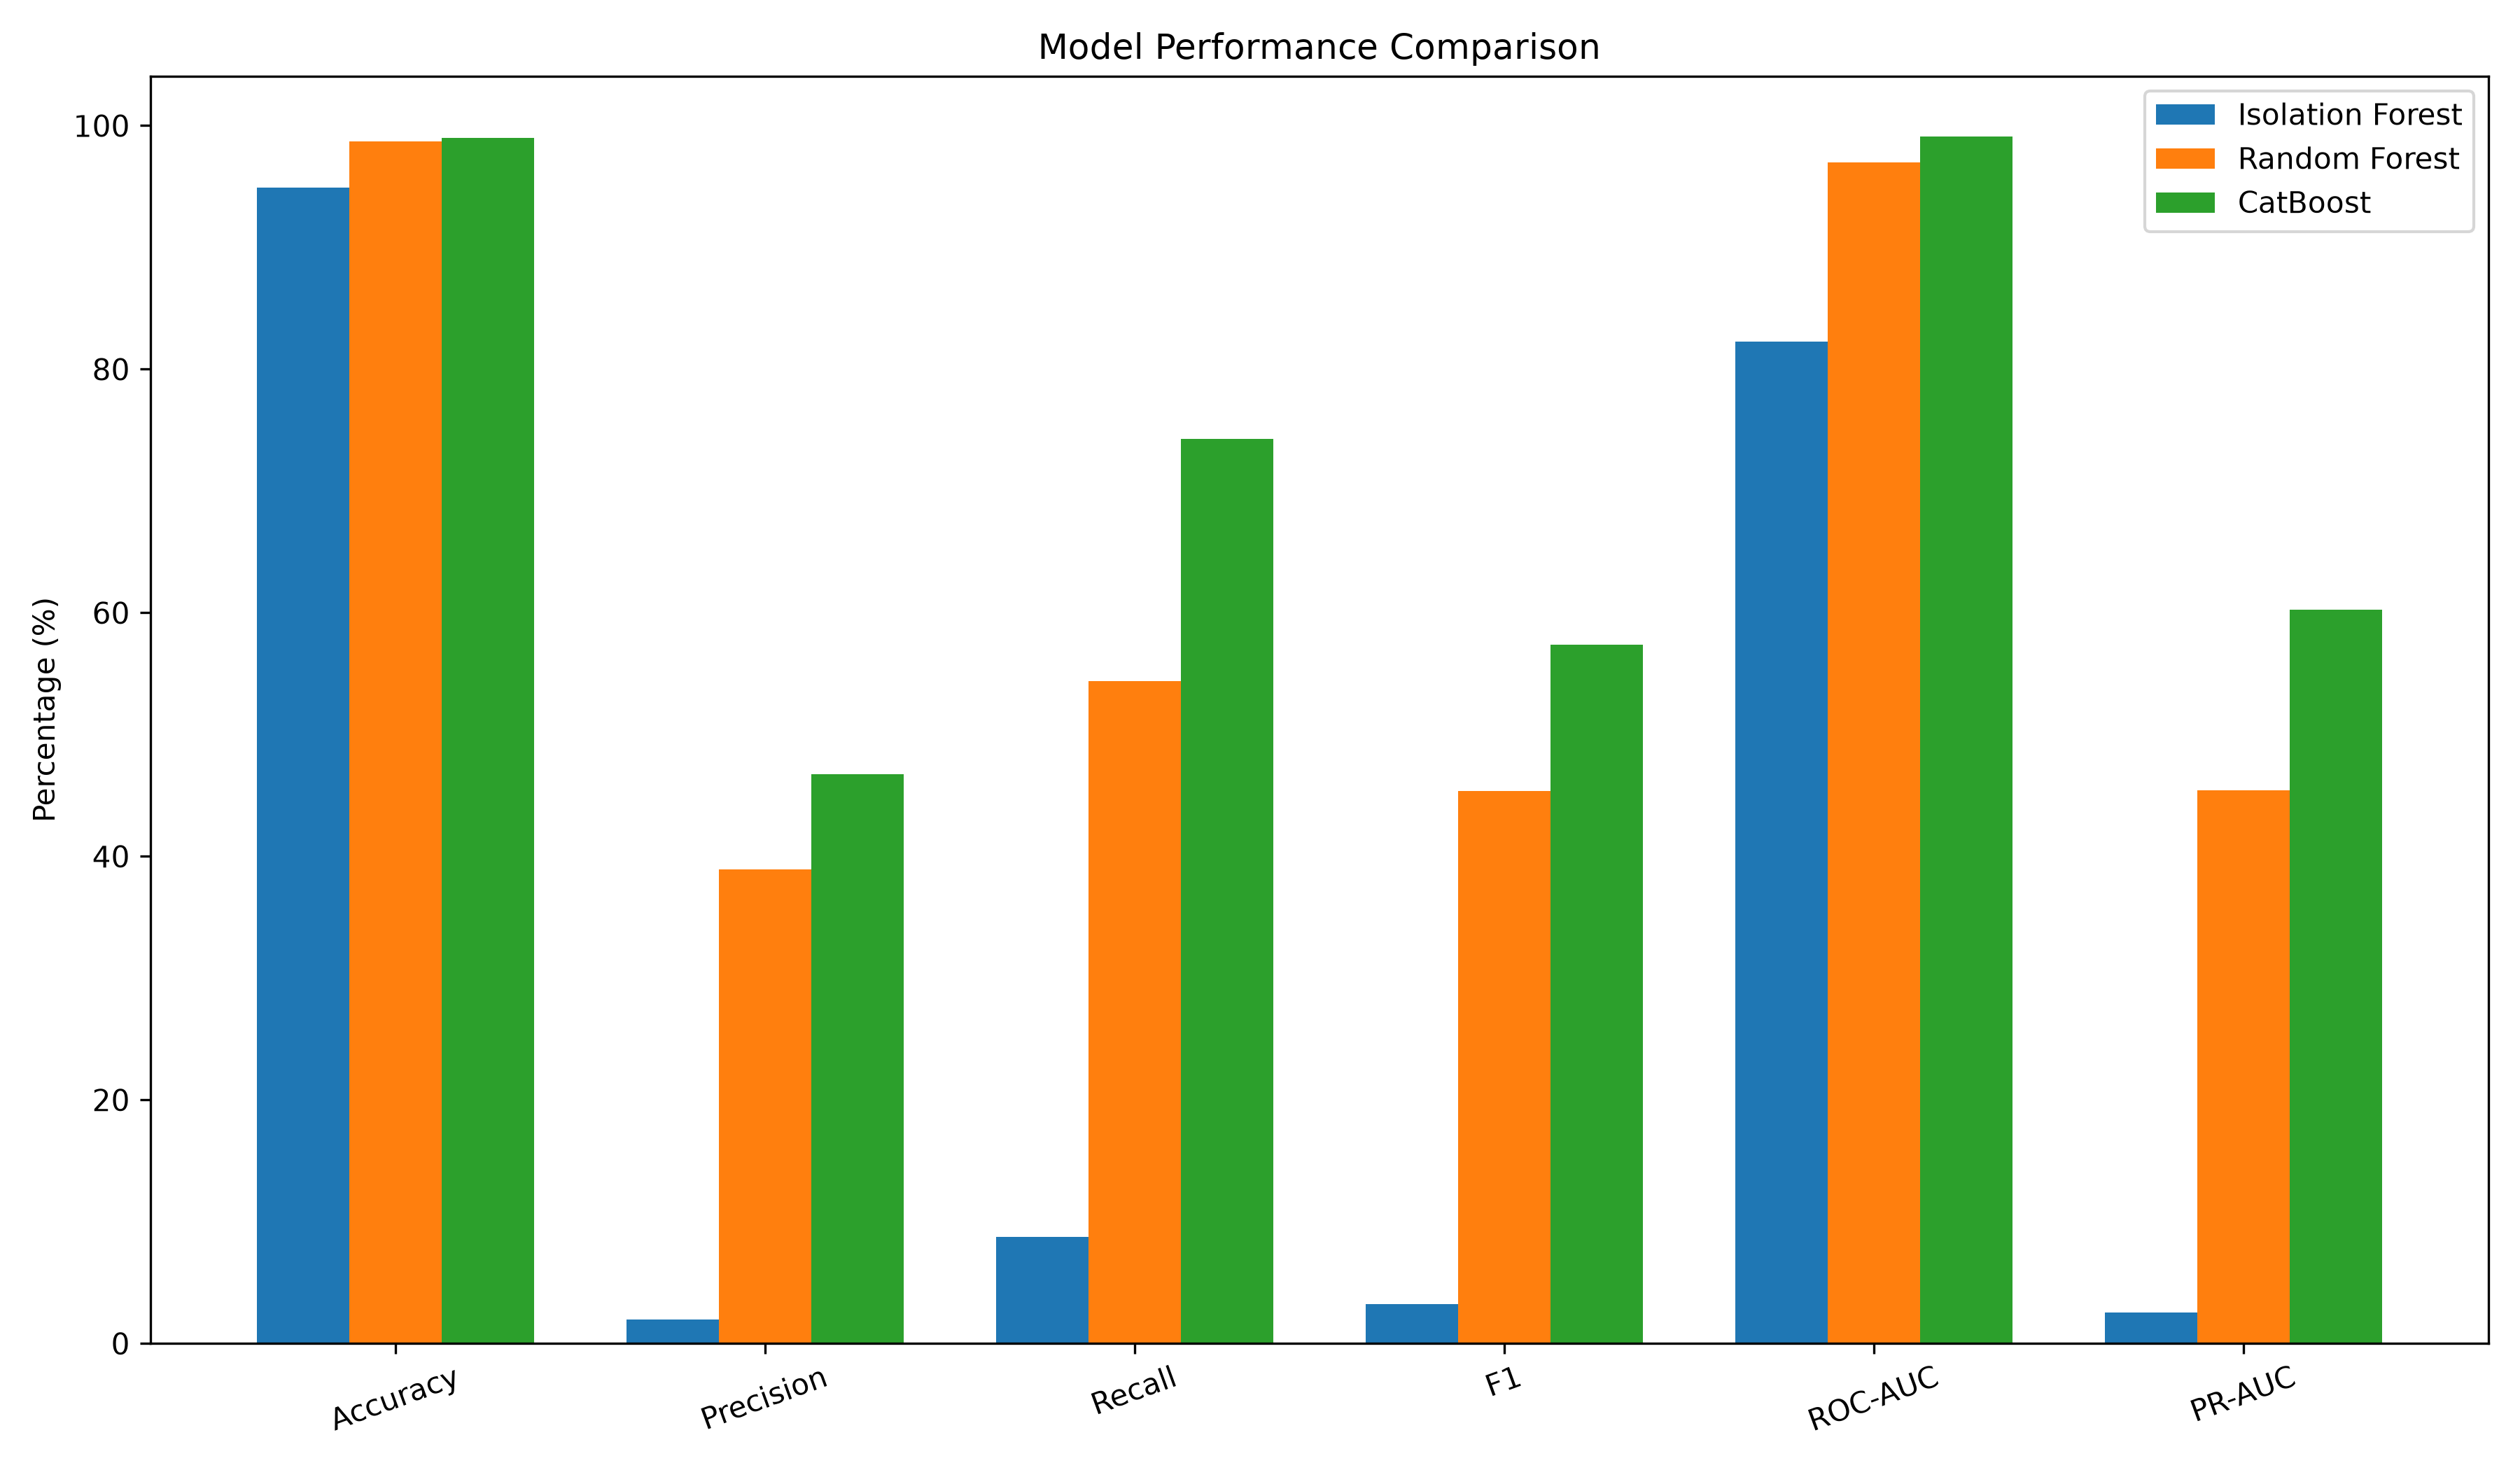

The data file committed next to this chart (first rows):
Model, Accuracy, Precision, Recall, F1, ROC-AUC, PR-AUC, FPR, Alerts/day
Isolation Forest, 94.89, 1.97, 8.76, 3.22, 82.29, 2.54, 4.27, 11.44
Random Forest, 98.73, 38.93, 54.38, 45.38, 96.98, 45.43, 0.84, 3.59
CatBoost, 98.98, 46.74, 74.29, 57.38, 99.1, 60.25, 0.7895, 3.938
